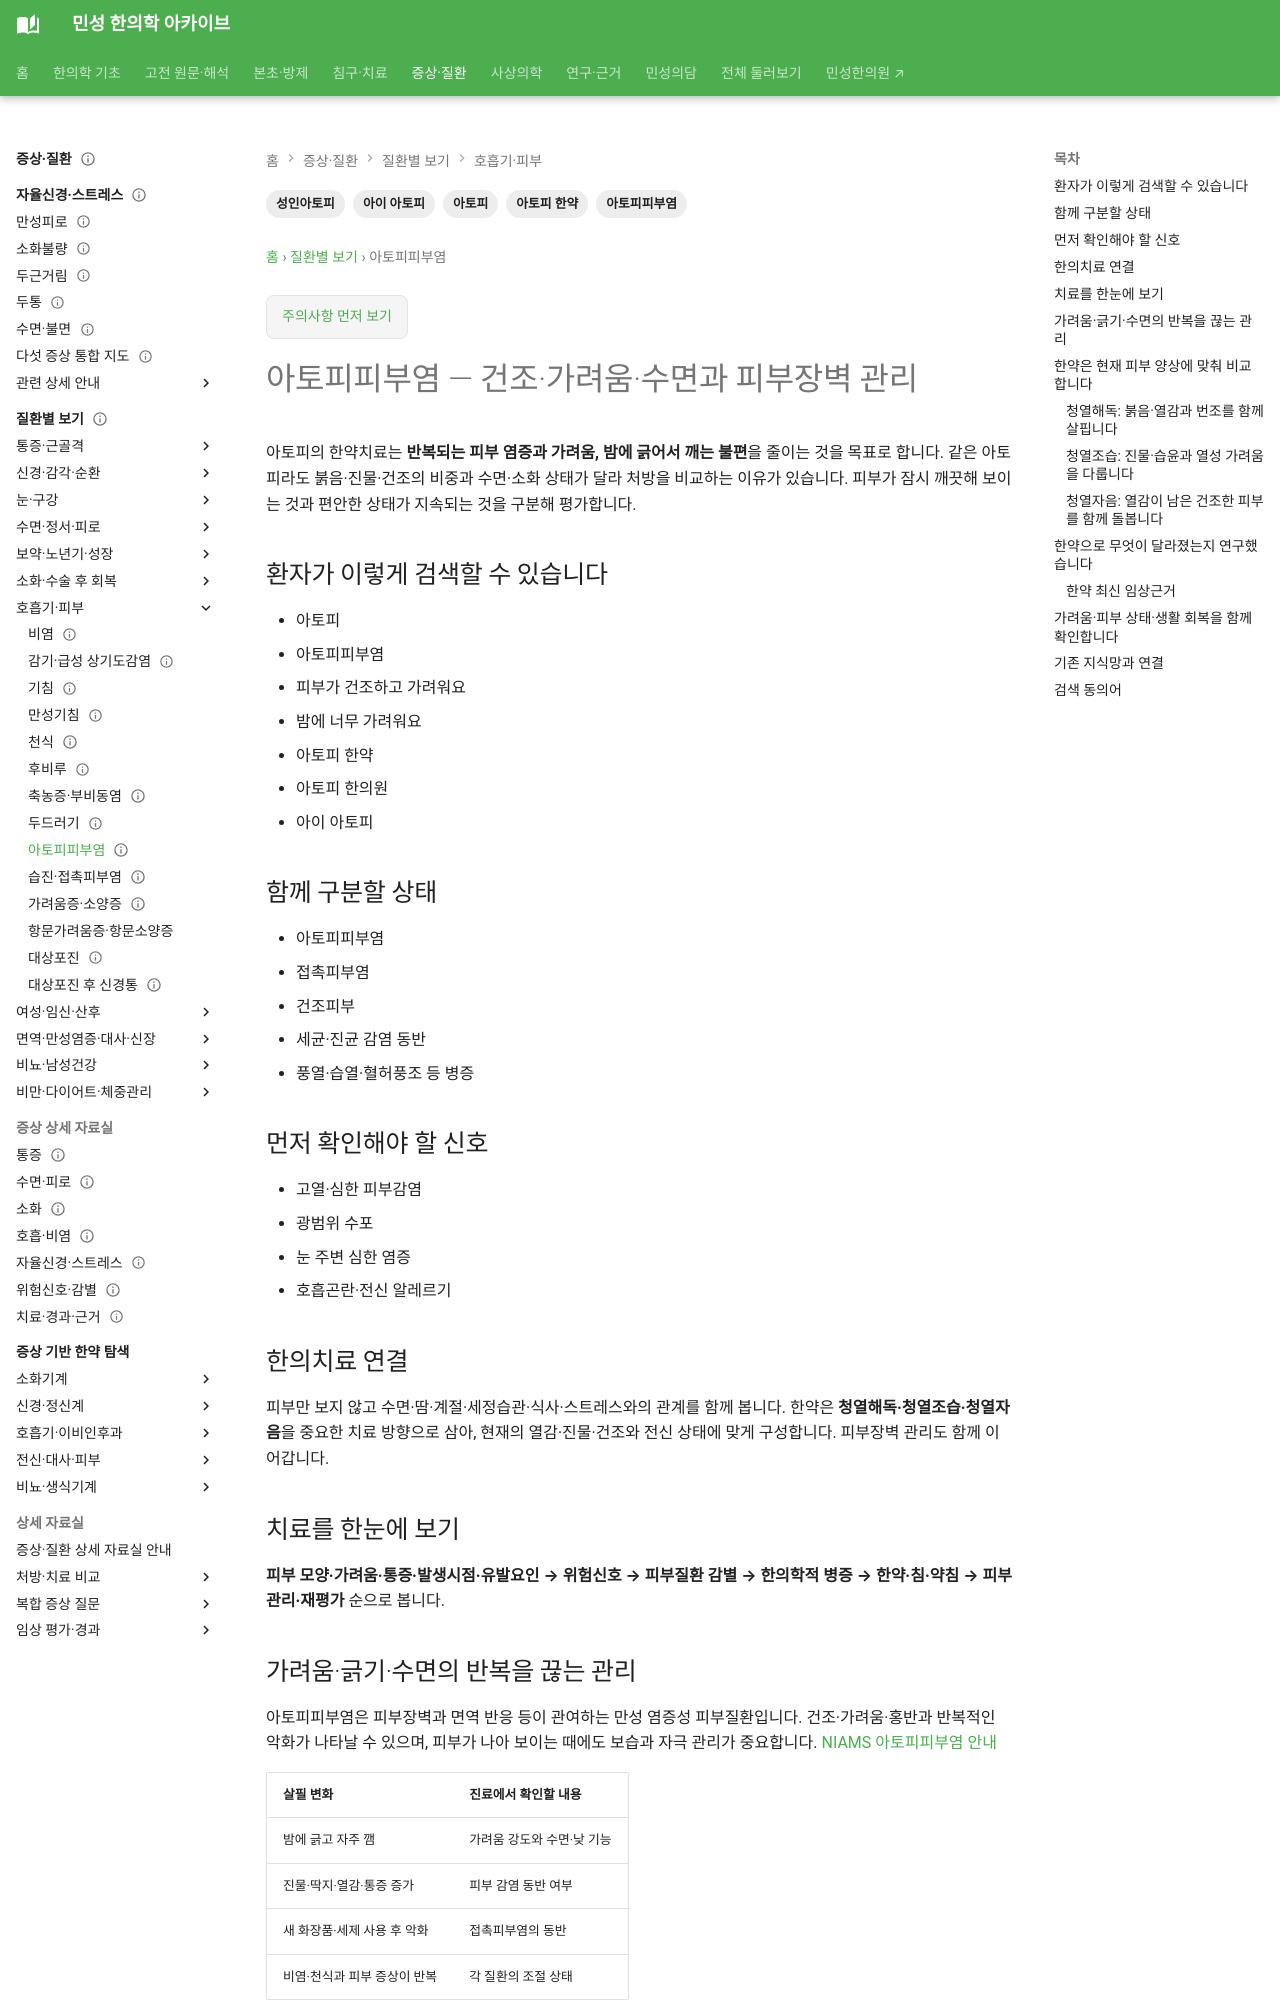

repository: joowon1111/minseong-korean-medicine-wiki · page: conditions/atopic-dermatitis/index.html · generator: mkdocs

---
title: 아토피피부염·만성 가려움
description: 아토피피부염·만성 가려움을 환자 검색어에서 감별·위험신호·한의치료까지 연결합니다.
tags: [질환증상, 피부, 알레르기, 환자검색]
status: 검토완료
last_reviewed: 2026-08-21
---
# 아토피피부염·만성 가려움

## 환자가 이렇게 검색할 수 있습니다

- 아토피
- 아토피피부염
- 피부가 건조하고 가려워요
- 밤에 너무 가려워요
- 아토피 한약
- 아토피 한의원
- 아이 아토피

## 함께 구분할 상태

- 아토피피부염
- 접촉피부염
- 건조피부
- 세균·진균 감염 동반
- 풍열·습열·혈허풍조 등 병증
